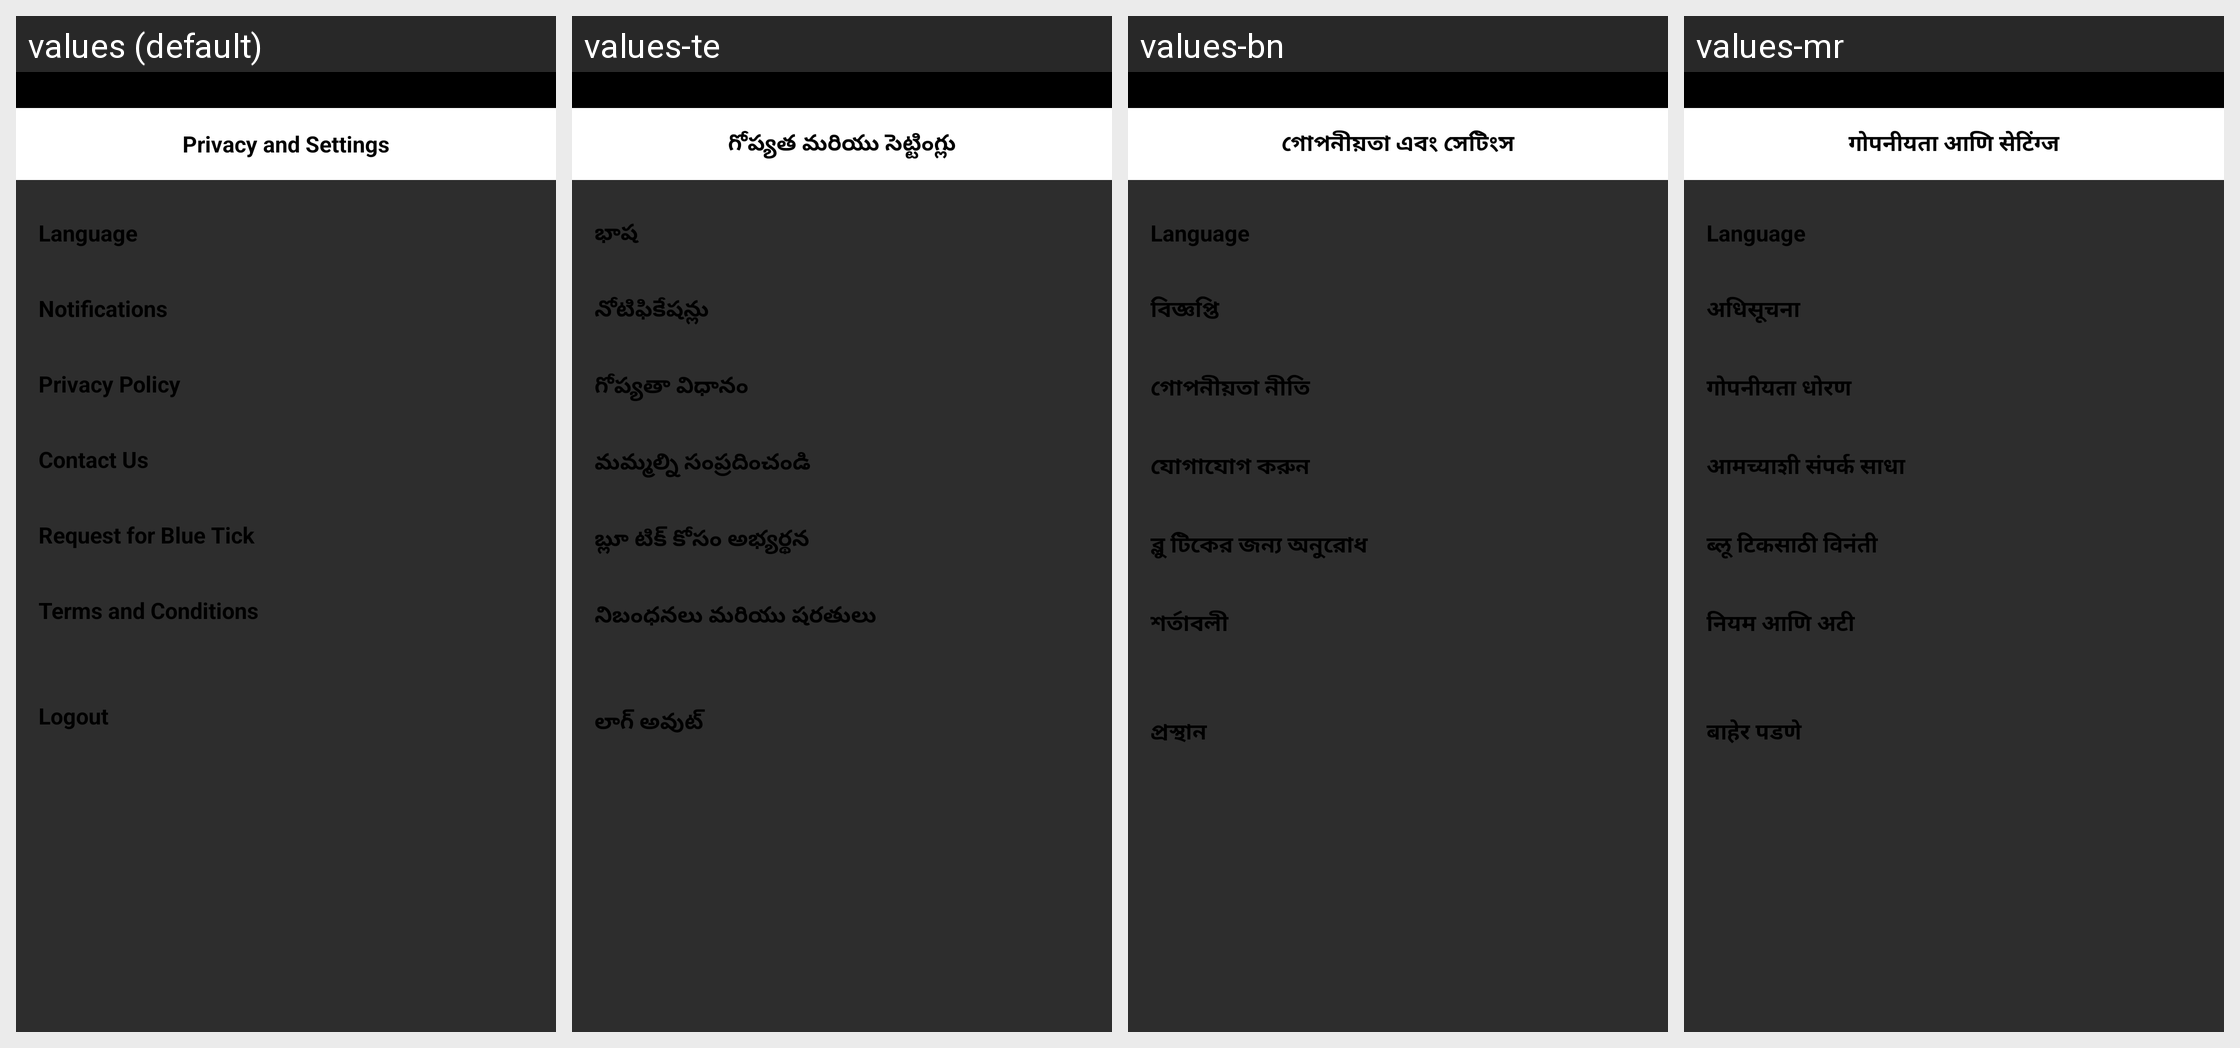

Locale-by-locale string values for the Android screen shown in this grid:
Android screen res/layout/fragment_setting.xml rendered under 4 locales, left to right: values (default), values-te, values-bn, values-mr. Device: Nexus 5 (rendered at 1080×1920; each locale shown at half size, 540×960, under a caption strip naming it); theme AppTheme.
Other locales in the repository, not shown: values-gu, values-hi, values-kn, values-ml, values-pa, values-raj, values-ta.
Strings drawn on this screen, with the default value and each locale's value (text and hints the layout hard-codes, and strings that could not be matched under every locale, appear in the picture but are not listed):

privacy_and_settings
  values: Privacy and Settings
  values-te: గోప్యత మరియు సెట్టింగ్లు
  values-bn: গোপনীয়তা এবং সেটিংস
  values-mr: गोपनीयता आणि सेटिंग्ज

language
  values: Language
  values-te: భాష
  values-bn: Language
  values-mr: Language

notifications
  values: Notifications
  values-te: నోటిఫికేషన్లు
  values-bn: বিজ্ঞপ্তি
  values-mr: अधिसूचना

privacy_policy
  values: Privacy Policy
  values-te: గోప్యతా విధానం
  values-bn: গোপনীয়তা নীতি
  values-mr: गोपनीयता धोरण

contact_us
  values: Contact Us
  values-te: మమ్మల్ని సంప్రదించండి
  values-bn: যোগাযোগ করুন
  values-mr: आमच्याशी संपर्क साधा

request_for_blue_tick
  values: Request for Blue Tick
  values-te: బ్లూ టిక్ కోసం అభ్యర్థన
  values-bn: ব্লু টিকের জন্য অনুরোধ
  values-mr: ब्लू टिकसाठी विनंती

terms_and_conditions
  values: Terms and Conditions
  values-te: నిబంధనలు మరియు షరతులు
  values-bn: শর্তাবলী
  values-mr: नियम आणि अटी

logout
  values: Logout
  values-te: లాగ్ అవుట్
  values-bn: প্রস্থান
  values-mr: बाहेर पडणे
